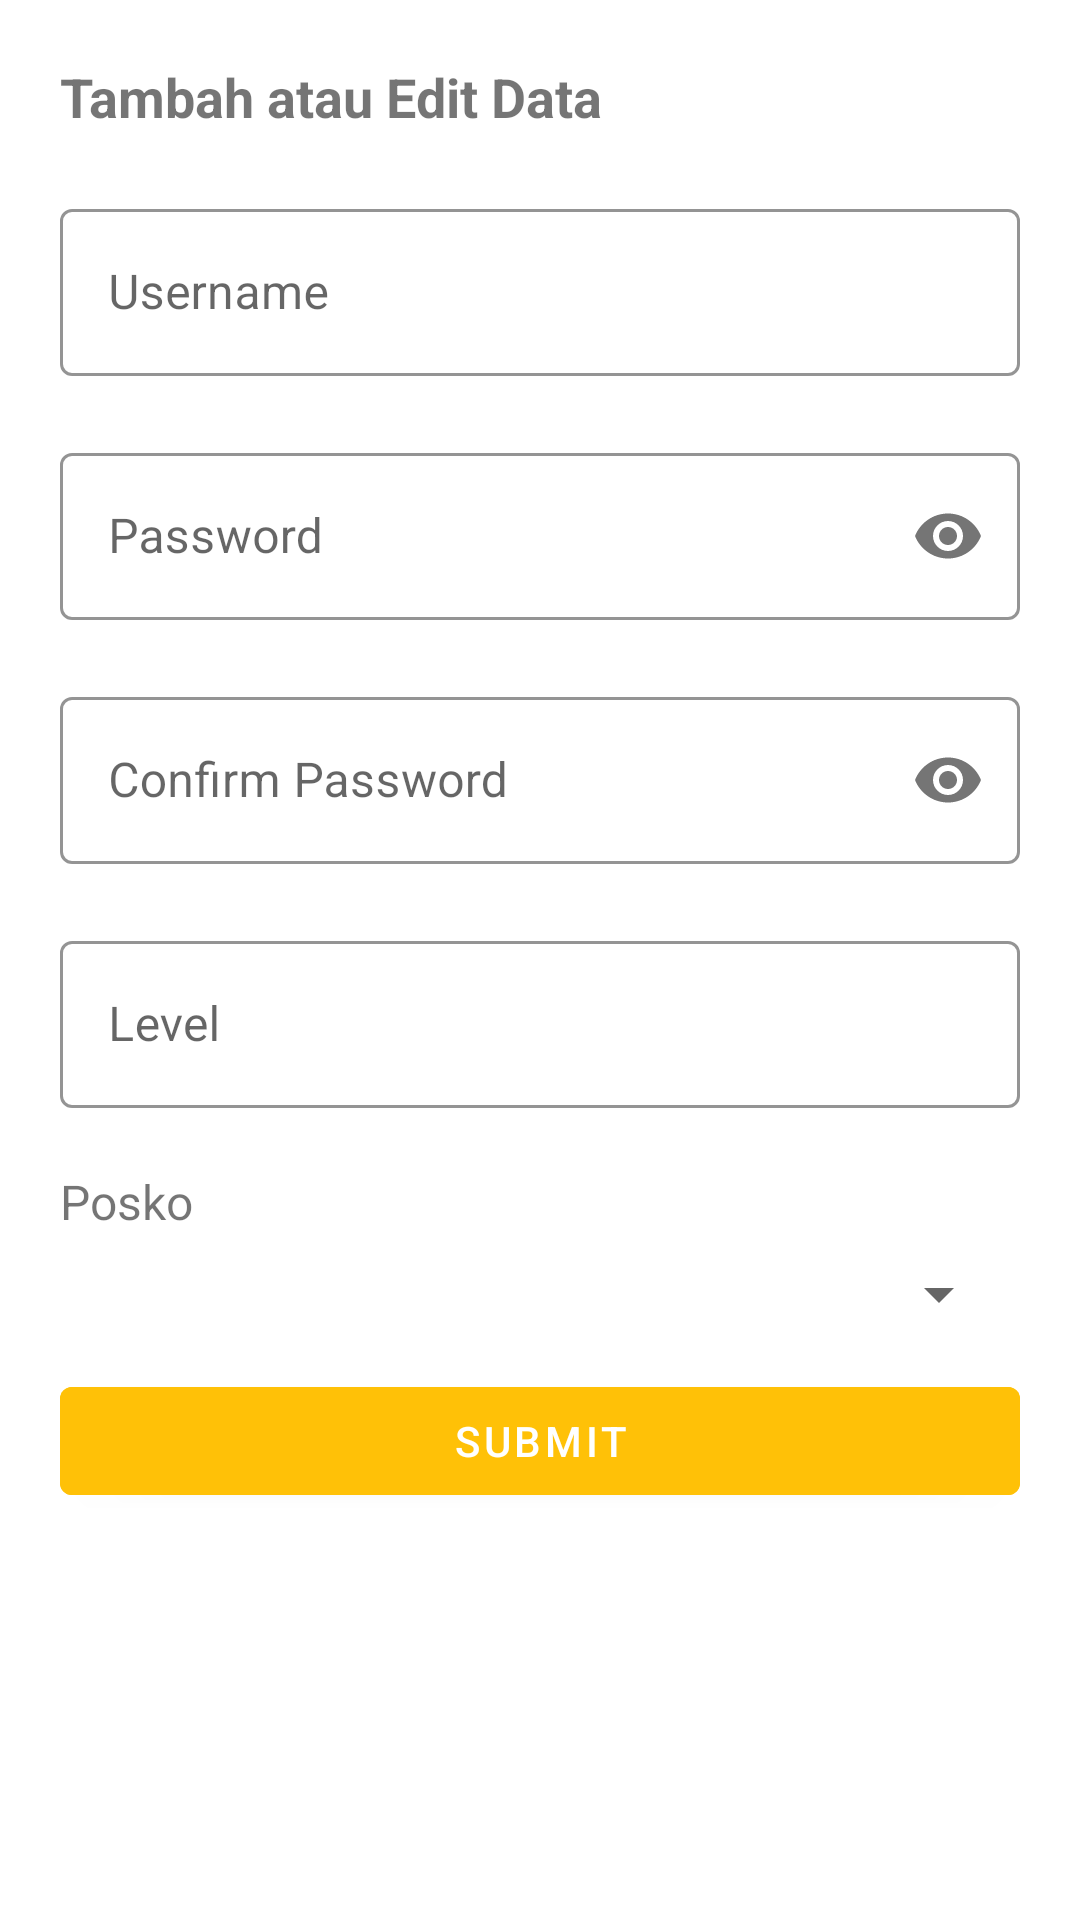

Reconstruct the res/layout file that produces this screen, plus the resources it refers to.
<!-- AndroidManifest.xml: application theme Theme.PoskoLogistikApp -->
<!-- res/layout/activity_kelola_petugas.xml -->
<?xml version="1.0" encoding="utf-8"?>
<androidx.constraintlayout.widget.ConstraintLayout xmlns:android="http://schemas.android.com/apk/res/android"
    xmlns:app="http://schemas.android.com/apk/res-auto"
    xmlns:tools="http://schemas.android.com/tools"
    android:layout_width="match_parent"
    android:layout_height="match_parent"
    android:padding="20dp"
    tools:context=".activities.KelolaPetugasActivity">

    <ProgressBar
        android:id="@+id/loading"
        android:layout_width="50dp"
        android:layout_height="50dp"
        android:visibility="gone"
        app:layout_constraintBottom_toBottomOf="parent"
        app:layout_constraintEnd_toEndOf="parent"
        app:layout_constraintStart_toStartOf="parent"
        app:layout_constraintTop_toTopOf="@+id/textView3" />

    <TextView
        android:id="@+id/textView3"
        android:layout_width="match_parent"
        android:layout_height="wrap_content"
        android:text="Tambah atau Edit Data"
        android:textSize="18sp"
        android:textStyle="bold"
        app:layout_constraintEnd_toEndOf="parent"
        app:layout_constraintHorizontal_bias="0.5"
        app:layout_constraintStart_toStartOf="parent"
        app:layout_constraintTop_toTopOf="parent" />

    <LinearLayout
        android:layout_width="match_parent"
        android:layout_height="wrap_content"
        android:orientation="vertical"
        app:layout_constraintEnd_toEndOf="parent"
        app:layout_constraintHorizontal_bias="0.5"
        app:layout_constraintStart_toStartOf="parent"
        android:layout_marginTop="20dp"
        app:layout_constraintTop_toBottomOf="@+id/textView3">

        <com.google.android.material.textfield.TextInputLayout
            android:id="@+id/inUsername"
            style="@style/Widget.MaterialComponents.TextInputLayout.OutlinedBox"
            android:layout_width="match_parent"
            android:layout_height="wrap_content"
            android:hint="Username"
            app:boxStrokeColor="@color/orange"
            app:errorEnabled="true"
            app:layout_constraintTop_toBottomOf="@+id/textView3"
            tools:layout_editor_absoluteX="20dp">

            <com.google.android.material.textfield.TextInputEditText
                android:id="@+id/etUsername"
                android:layout_width="match_parent"
                android:layout_height="wrap_content"
                android:inputType="text"
                android:maxLines="1" />
        </com.google.android.material.textfield.TextInputLayout>

        <com.google.android.material.textfield.TextInputLayout
            android:id="@+id/inPassword"
            style="@style/Widget.MaterialComponents.TextInputLayout.OutlinedBox"
            android:layout_width="match_parent"
            android:layout_height="wrap_content"
            android:hint="Password"
            app:boxStrokeColor="@color/orange"
            app:errorEnabled="true"
            app:passwordToggleEnabled="true">

            <com.google.android.material.textfield.TextInputEditText
                android:id="@+id/etPassWord"
                android:layout_width="match_parent"
                android:layout_height="wrap_content"
                android:inputType="textPassword" />

        </com.google.android.material.textfield.TextInputLayout>

        <com.google.android.material.textfield.TextInputLayout
            android:id="@+id/inConfirmPass"
            style="@style/Widget.MaterialComponents.TextInputLayout.OutlinedBox"
            android:layout_width="match_parent"
            android:layout_height="wrap_content"
            android:hint="Confirm Password"
            app:boxStrokeColor="@color/design_default_color_primary"
            app:errorEnabled="true"
            app:passwordToggleEnabled="true">

            <com.google.android.material.textfield.TextInputEditText
                android:id="@+id/etConfirmPass"
                android:layout_width="match_parent"
                android:layout_height="wrap_content"
                android:inputType="textPassword" />

        </com.google.android.material.textfield.TextInputLayout>

        <com.google.android.material.textfield.TextInputLayout
            android:id="@+id/inNama"
            style="@style/Widget.MaterialComponents.TextInputLayout.OutlinedBox"
            android:layout_width="match_parent"
            android:layout_height="wrap_content"
            android:hint="Level"
            app:boxStrokeColor="@color/orange"
            app:errorEnabled="true"
            app:layout_constraintTop_toBottomOf="@+id/textView3"
            tools:layout_editor_absoluteX="20dp">

            <com.google.android.material.textfield.TextInputEditText
                android:id="@+id/etLevel"
                android:layout_width="match_parent"
                android:layout_height="wrap_content"
                android:inputType="text"
                android:enabled="false"
                android:maxLines="1" />
        </com.google.android.material.textfield.TextInputLayout>

        <TextView
            android:layout_width="wrap_content"
            android:layout_height="wrap_content"
            android:text="Posko"
            android:layout_marginBottom="5dp"
            android:textSize="16sp"/>

        <RelativeLayout
            android:id="@+id/posko"
            android:layout_width="match_parent"
            android:layout_height="wrap_content"
            android:background="@drawable/spinner_background">

            <Spinner
                android:id="@+id/id_posko"
                android:layout_width="match_parent"
                android:layout_height="wrap_content"
                android:layout_margin="3dp"
                />

        </RelativeLayout>

        <com.google.android.material.button.MaterialButton
            android:id="@+id/btnSubmit"
            android:layout_width="match_parent"
            android:layout_height="wrap_content"
            android:layout_marginTop="10dp"
            android:backgroundTint="@color/orange"
            android:text="Submit"/>

    </LinearLayout>

</androidx.constraintlayout.widget.ConstraintLayout>
<!-- resources referenced by this layout -->
<resources>
  <color name="orange">#FFC107</color>
  <style name="Theme.PoskoLogistikApp" parent="Theme.MaterialComponents.DayNight.DarkActionBar">
          
          <item name="colorPrimary">@color/orange</item>
          <item name="colorPrimaryVariant">@color/orange</item>
          <item name="colorOnPrimary">@color/white</item>
          
          <item name="colorSecondary">@color/teal_200</item>
          <item name="colorSecondaryVariant">@color/teal_700</item>
          <item name="colorOnSecondary">@color/black</item>
          
          <item name="android:statusBarColor" tools:targetApi="l">?attr/colorPrimaryVariant</item>
          
      </style>
  <color name="white">#FFFFFFFF</color>
  <color name="teal_200">#FF03DAC5</color>
  <color name="teal_700">#FF018786</color>
  <color name="black">#FF000000</color>
</resources>
